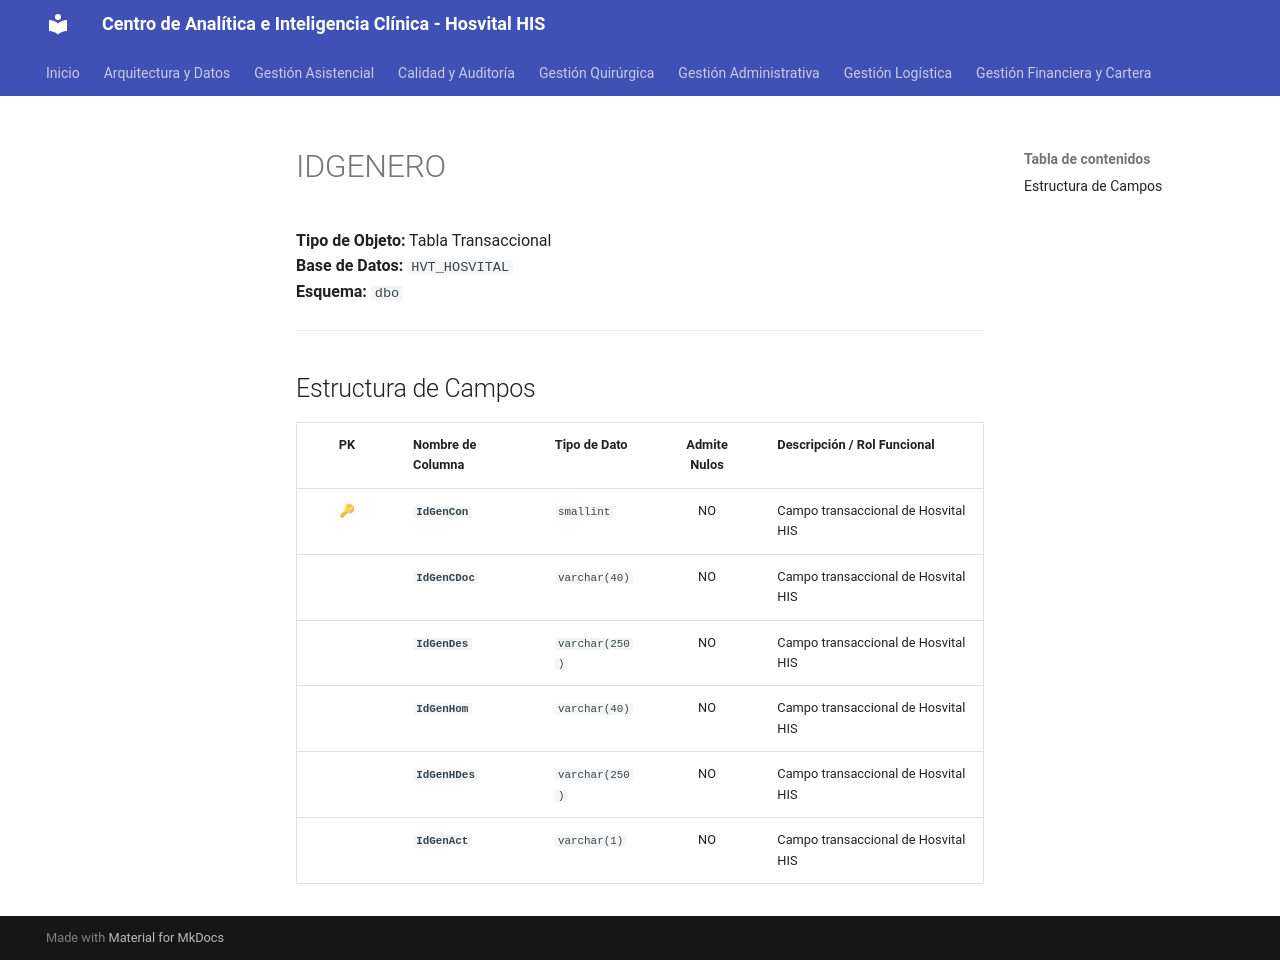

repository: SoporteSaludtech/superset-docs · page: diccionario-general/IDGENERO/index.html · generator: mkdocs

# IDGENERO

**Tipo de Objeto:** Tabla Transaccional  
**Base de Datos:** `HVT_HOSVITAL`  
**Esquema:** `dbo`

---

## Estructura de Campos

| PK | Nombre de Columna | Tipo de Dato | Admite Nulos | Descripción / Rol Funcional |
| :-: | :--- | :--- | :-: | :--- |
| 🔑 | **`IdGenCon`** | `smallint` | NO | Campo transaccional de Hosvital HIS |
|  | **`IdGenCDoc`** | `varchar(40)` | NO | Campo transaccional de Hosvital HIS |
|  | **`IdGenDes`** | `varchar(250)` | NO | Campo transaccional de Hosvital HIS |
|  | **`IdGenHom`** | `varchar(40)` | NO | Campo transaccional de Hosvital HIS |
|  | **`IdGenHDes`** | `varchar(250)` | NO | Campo transaccional de Hosvital HIS |
|  | **`IdGenAct`** | `varchar(1)` | NO | Campo transaccional de Hosvital HIS |
